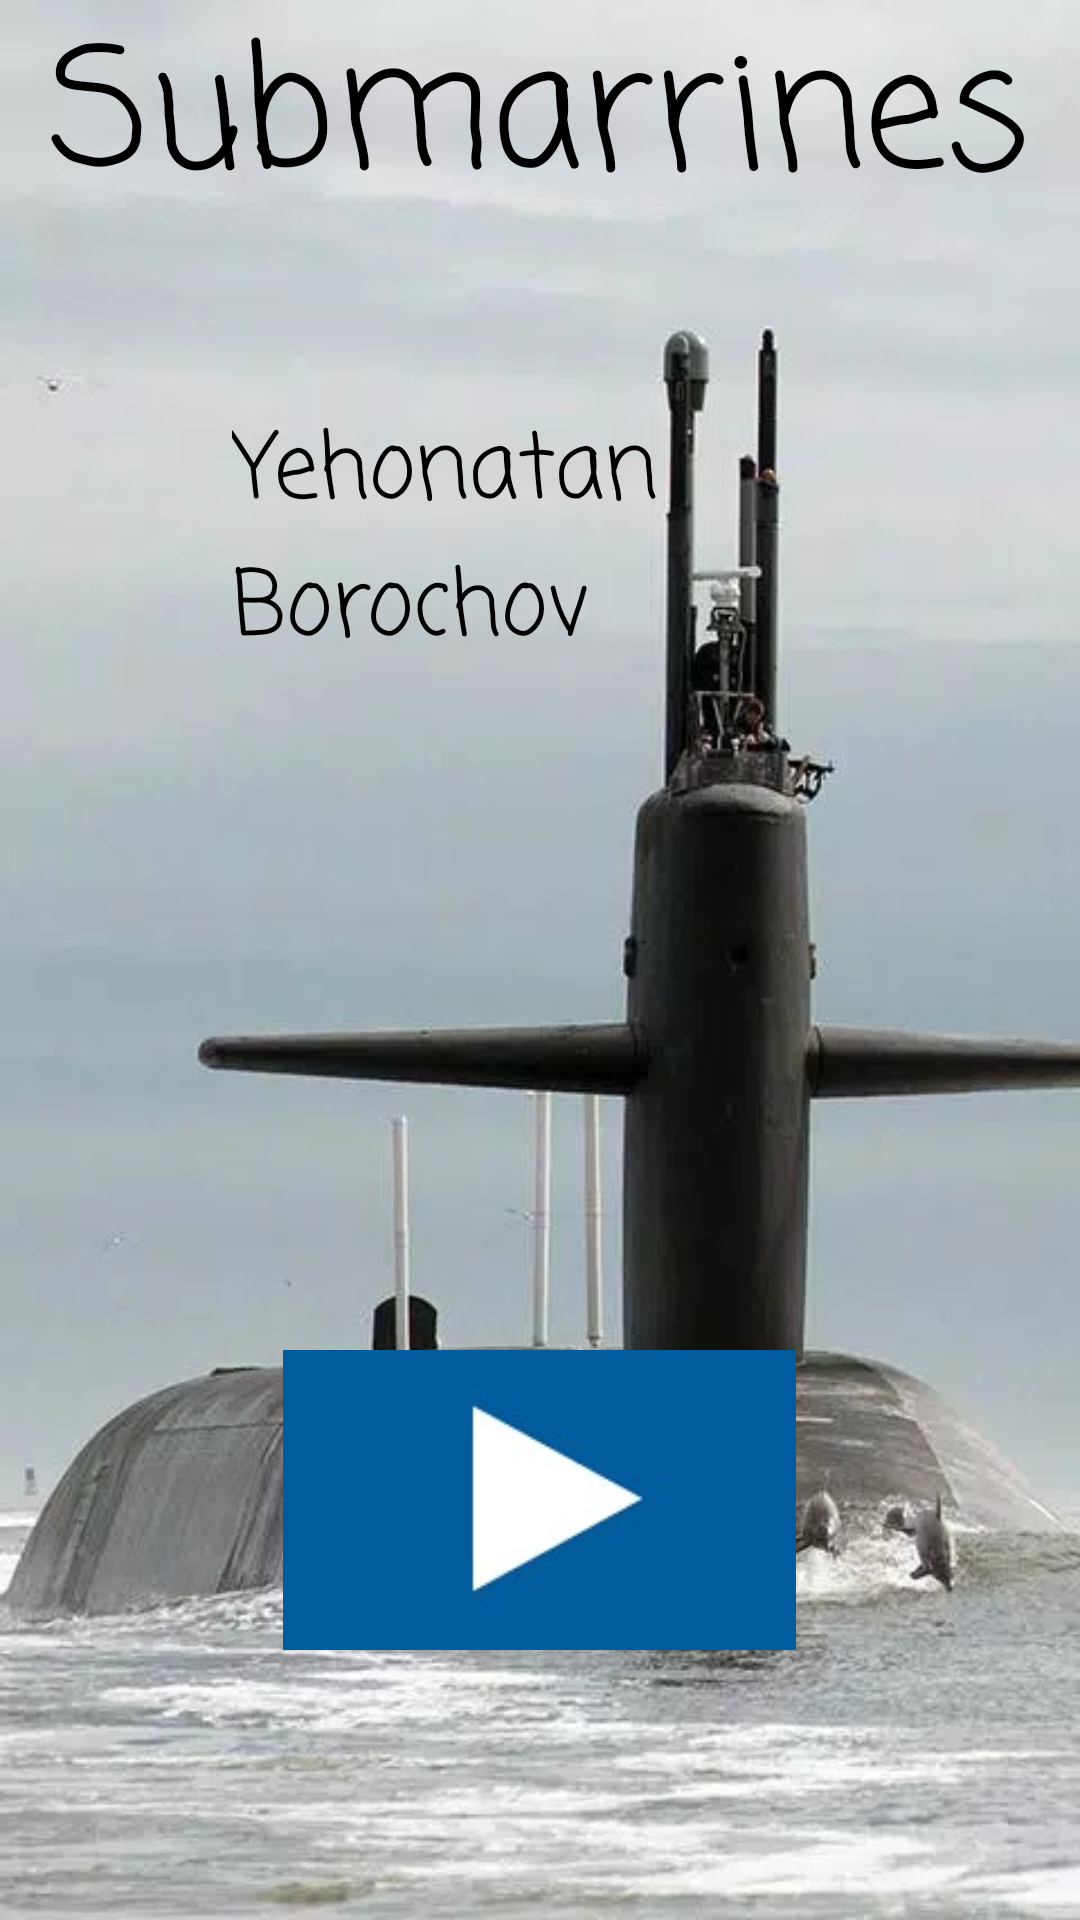

Layout XML and referenced resources for this Android screen:
<!-- AndroidManifest.xml: application theme Theme.YehonatanBorochov_Zolelot -->
<!-- res/layout/activity_main.xml -->
<?xml version="1.0" encoding="utf-8"?>
<androidx.constraintlayout.widget.ConstraintLayout xmlns:android="http://schemas.android.com/apk/res/android"
xmlns:app="http://schemas.android.com/apk/res-auto"
xmlns:tools="http://schemas.android.com/tools"
android:layout_width="match_parent"
android:layout_height="match_parent"
tools:context="com.example.yehonatanborochov_zolelot.MainActivity">

<FrameLayout
    android:id="@+id/frame"
    android:layout_width="match_parent"
    android:layout_height="match_parent"
    android:background="@drawable/mainbg"
    android:visibility="visible"
    tools:layout_editor_absoluteX="40dp"
    tools:layout_editor_absoluteY="0dp">

    <TextView
        android:id="@+id/textView2"
        android:layout_width="wrap_content"
        android:layout_height="wrap_content"
        android:layout_gravity="center"
        android:layout_marginTop="-280dp"
        android:fontFamily="casual"
        android:text="Submarrines"
        android:textColor="@color/black"
        android:textSize="55dp" />

    <TextView
        android:id="@+id/textView3"
        android:layout_width="165dp"
        android:layout_height="wrap_content"
        android:layout_gravity="center"
        android:layout_marginRight="20dp"
        android:layout_marginTop="-140dp"
        android:fontFamily="casual"
        android:text="Yehonatan Borochov"
        android:textColor="@color/black"
        android:textSize="30dp" />
    <ImageButton
        android:id="@+id/btn1"
        android:layout_width="171dp"
        android:layout_height="100dp"
        android:layout_gravity="center"
        android:layout_marginTop="180dp"
        android:background="@null"
        android:scaleType="fitXY"
        android:src="@drawable/play"
        app:layout_constraintBottom_toBottomOf="parent"
        app:layout_constraintLeft_toLeftOf="parent"
        app:layout_constraintRight_toRightOf="parent"
        app:layout_constraintTop_toTopOf="parent" />

</FrameLayout>


</androidx.constraintlayout.widget.ConstraintLayout>
<!-- resources referenced by this layout -->
<resources>
  <!-- drawable mainbg: jpg bitmap (drawable, 30614 bytes) -->
  <!-- drawable play: jpg bitmap (drawable, 21445 bytes) -->
  <style name="Theme.YehonatanBorochov_Zolelot" parent="Theme.MaterialComponents.DayNight.DarkActionBar">
          
          <item name="colorPrimary">@color/purple_500</item>
          <item name="colorPrimaryVariant">@color/purple_700</item>
          <item name="colorOnPrimary">@color/white</item>
          
          <item name="colorSecondary">@color/teal_200</item>
          <item name="colorSecondaryVariant">@color/teal_700</item>
          <item name="colorOnSecondary">@color/black</item>
          
          <item name="android:statusBarColor" tools:targetApi="l">?attr/colorPrimaryVariant</item>
          
      </style>
  <!-- not gathered from this repository: default colours our renderer supplied (Android Studio template values) -->
  <color name="purple_500">#FF6200EE</color>
  <color name="purple_700">#FF3700B3</color>
  <color name="teal_200">#FF03DAC5</color>
  <color name="teal_700">#FF018786</color>
  <color name="black">#FF000000</color>
  <color name="white">#FFFFFFFF</color>
</resources>
